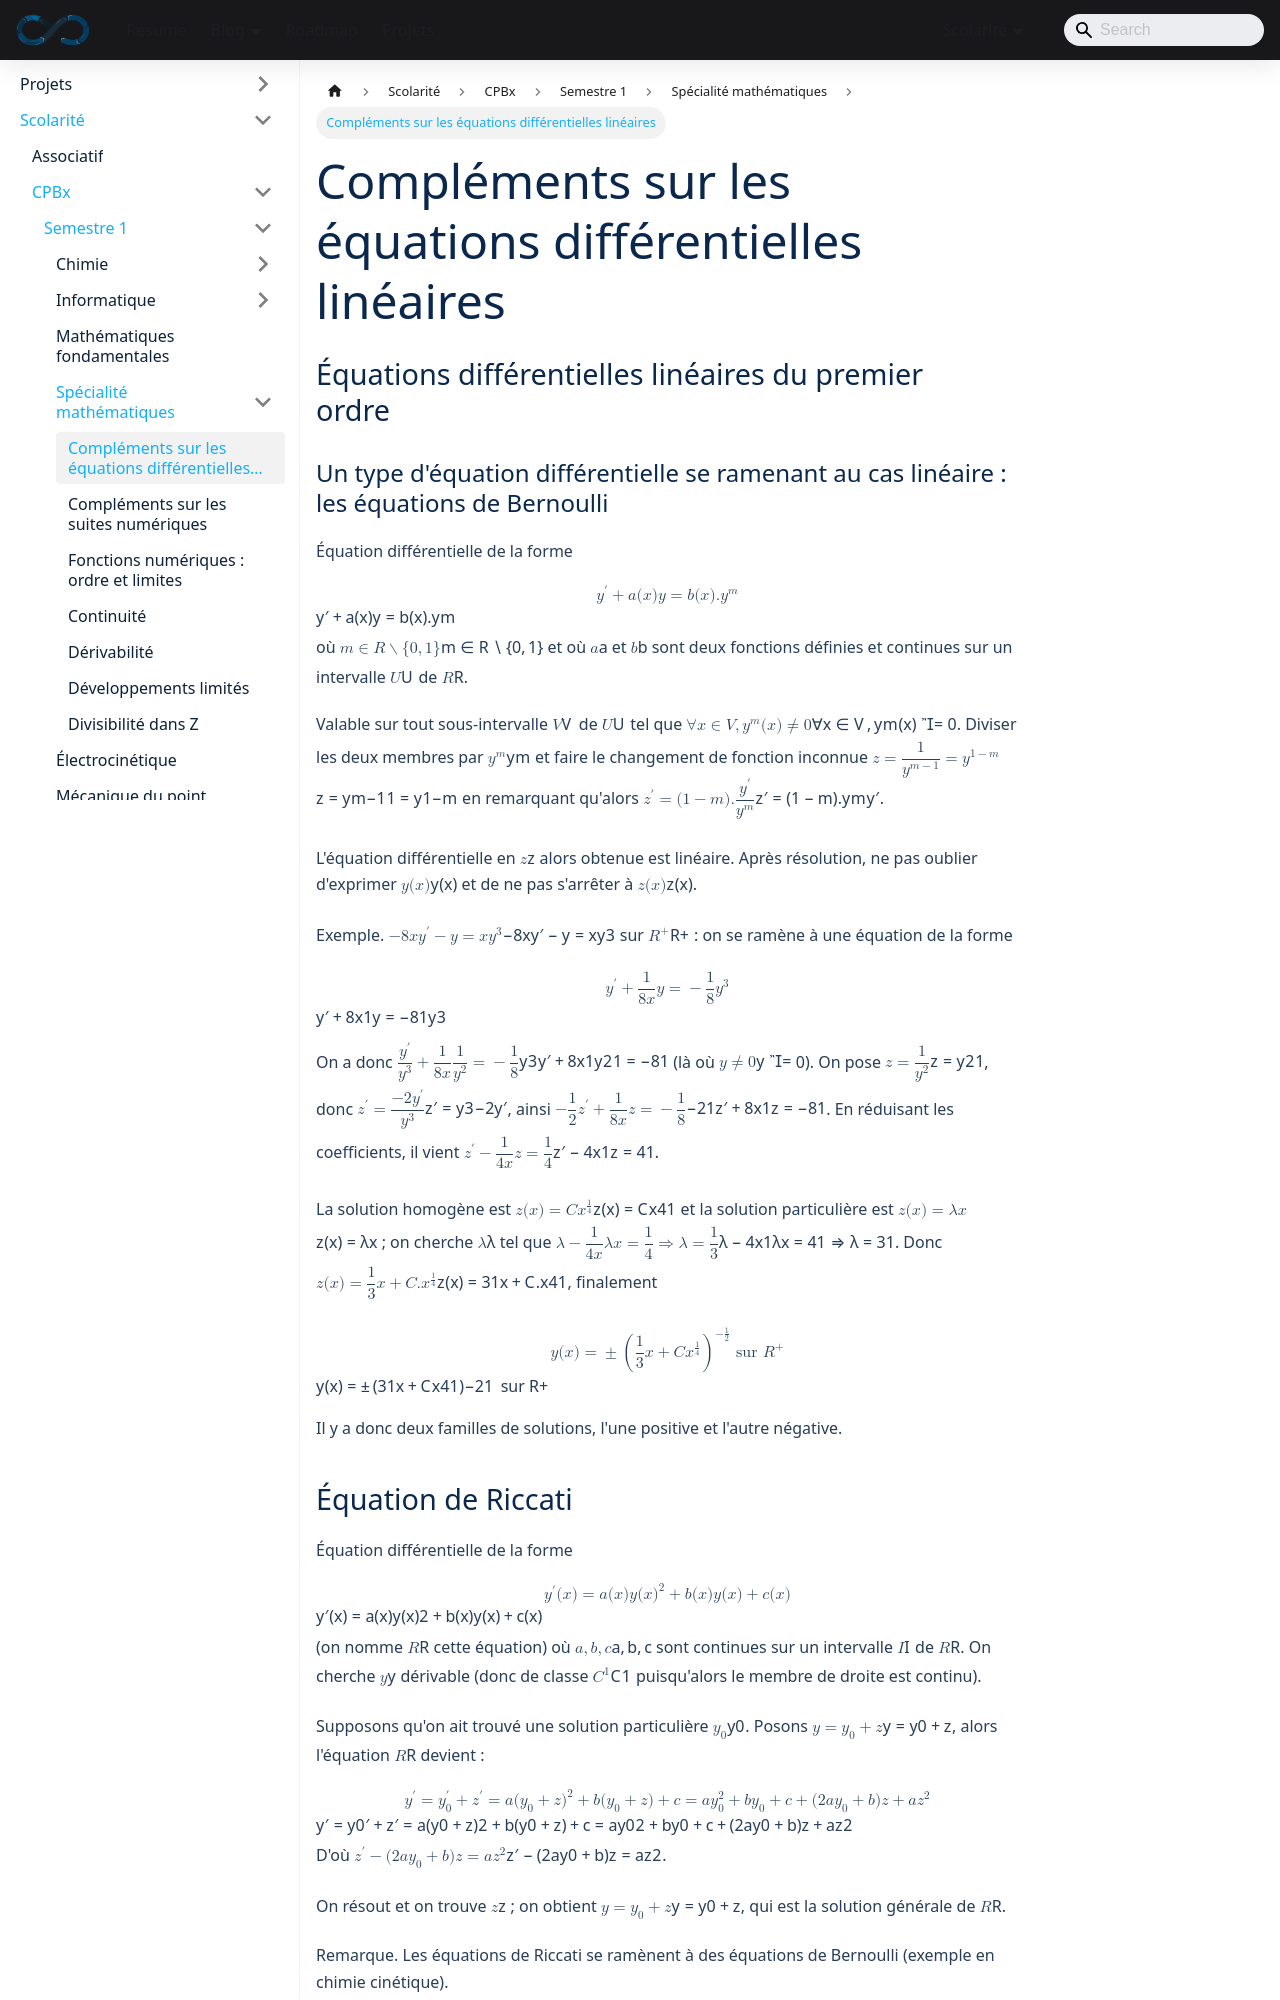

repository: sedelpeuch/sedelpeuch.github.io · page: docs/scolarite/cpbx/s1/specialite-mathematiques/equations-differentielles/index.html · generator: docusaurus

---
title: "Compléments sur les équations différentielles linéaires"
description: "Équations de Bernoulli et de Riccati, équations différentielles linéaires d'ordre 2 à coefficients constants, méthode de variation des constantes et formules de Cramer, avec exemples résolus."
sidebar_position: 1
---

## Équations différentielles linéaires du premier ordre

### Un type d'équation différentielle se ramenant au cas linéaire : les équations de Bernoulli

Équation différentielle de la forme

$$
y' + a(x)y = b(x).y^m
$$

où $m \in \mathbb{R} \setminus \{0, 1\}$ et où $a$ et $b$ sont deux fonctions définies et continues sur un intervalle $U$ de $\mathbb{R}$.

Valable sur tout sous-intervalle $V$ de $U$ tel que $\forall x \in V, y^m(x) \neq 0$. Diviser les deux membres par $y^m$ et faire le changement de fonction inconnue $z = \dfrac{1}{y^{m-1}} = y^{1-m}$ en remarquant qu'alors $z' = (1-m).\dfrac{y'}{y^m}$.

L'équation différentielle en $z$ alors obtenue est linéaire. Après résolution, ne pas oublier d'exprimer $y(x)$ et de ne pas s'arrêter à $z(x)$.

**Exemple.** $-8xy' - y = xy^3$ sur $\mathbb{R}^+$ : on se ramène à une équation de la forme

$$
y' + \frac{1}{8x}y = -\frac{1}{8}y^3
$$

On a donc $\dfrac{y'}{y^3} + \dfrac{1}{8x}\dfrac{1}{y^2} = -\dfrac{1}{8}$ (là où $y \neq 0$). On pose $z = \dfrac{1}{y^2}$, donc $z' = \dfrac{-2y'}{y^3}$, ainsi $-\dfrac{1}{2}z' + \dfrac{1}{8x}z = -\dfrac{1}{8}$. En réduisant les coefficients, il vient $z' - \dfrac{1}{4x}z = \dfrac{1}{4}$.

La solution homogène est $z(x) = Cx^{\frac{1}{4}}$ et la solution particulière est $z(x) = \lambda x$ ; on cherche $\lambda$ tel que $\lambda - \dfrac{1}{4x}\lambda x = \dfrac{1}{4} \Rightarrow \lambda = \dfrac{1}{3}$. Donc $z(x) = \dfrac{1}{3}x + C.x^{\frac{1}{4}}$, finalement

$$
y(x) = \pm\left(\frac{1}{3}x + Cx^{\frac{1}{4}}\right)^{-\frac{1}{2}} \text{ sur } \mathbb{R}^+
$$

Il y a donc deux familles de solutions, l'une positive et l'autre négative.
